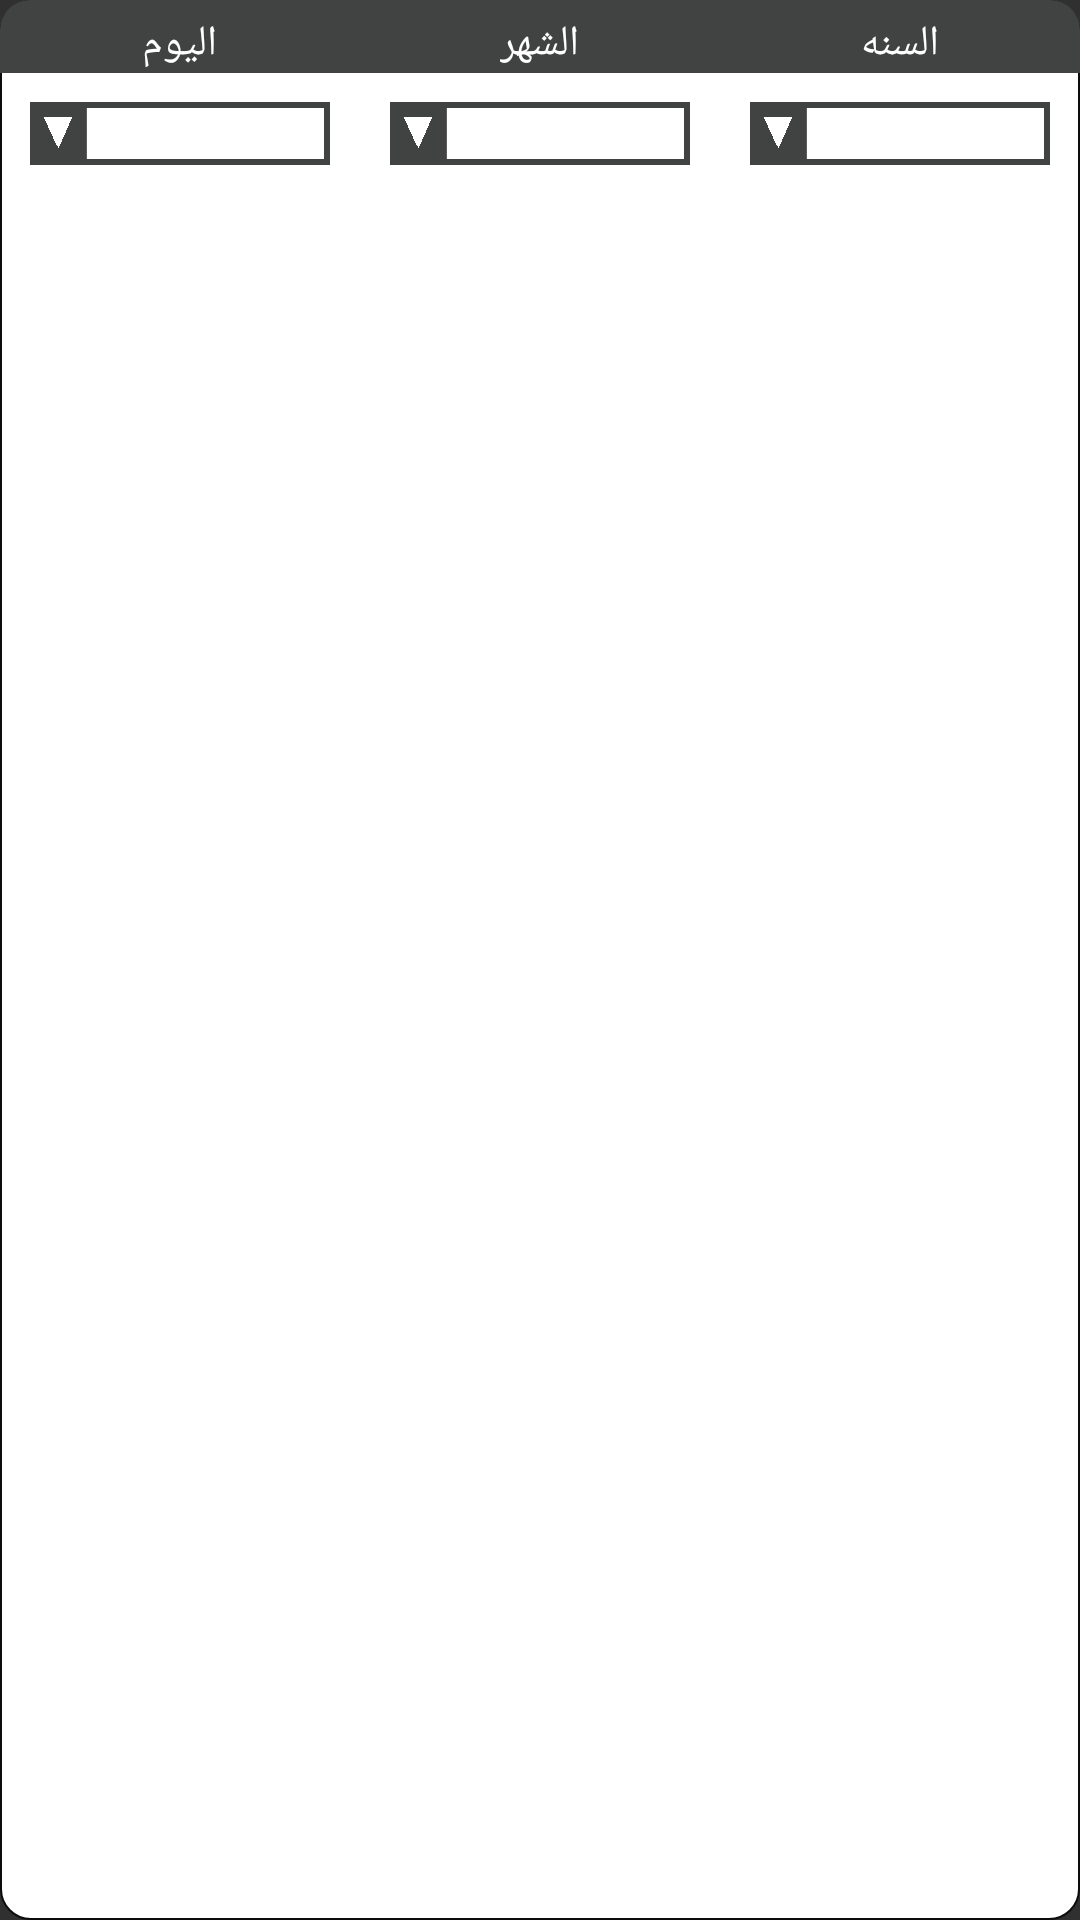

Produce the Android XML layout that renders to this screen, including the resource entries it uses.
<!-- AndroidManifest.xml: application theme AppTheme -->
<!-- res/layout/control_calender.xml -->
<?xml version="1.0" encoding="utf-8"?>
<RelativeLayout xmlns:android="http://schemas.android.com/apk/res/android"
    android:layout_width="match_parent"
    android:layout_height="wrap_content"
    android:background="@drawable/timeselector_border"

    android:orientation="vertical"

    >

    <ImageView
        android:id="@+id/timeselector_header"
        android:layout_width="match_parent"
        android:layout_height="73px"
        android:background="@drawable/timeselector_header" />



<LinearLayout
    android:layout_width="match_parent"
    android:layout_height="wrap_content"
    android:layout_marginBottom="10dp"

    >


        <LinearLayout
            android:layout_width="match_parent"
            android:layout_height="wrap_content"
            android:layout_below="@id/timeselector_header"
            android:orientation="vertical"
            android:layout_weight="0.35">

            <TextView
                android:layout_width="wrap_content"
                android:layout_height="wrap_content"
                android:layout_alignParentTop="true"
                android:layout_marginTop="5dp"
                android:text="اليوم"
                android:layout_gravity="center"

                android:textColor="#ffffff" />

            <include
                layout="@layout/control_timespinner"
                android:layout_width="match_parent"
                android:layout_height="wrap_content"
                android:id="@+id/Include_Spinner_Days"
                ></include>
        </LinearLayout>

        <LinearLayout
            android:layout_width="match_parent"
            android:layout_height="wrap_content"
            android:layout_below="@id/timeselector_header"

            android:layout_weight="0.35"
            android:orientation="vertical"

            >

            <TextView
                android:layout_width="wrap_content"
                android:layout_height="wrap_content"
                android:layout_alignParentTop="true"
                android:layout_centerInParent="true"
                android:layout_marginTop="5dp"
                android:text="الشهر"
                android:textColor="#ffffff"
                android:layout_gravity="center"

                />

            <include
                layout="@layout/control_timespinner"
                android:layout_width="match_parent"
                android:layout_height="wrap_content"

                android:id="@+id/Include_Spinner_Months"
                ></include>
        </LinearLayout>


        <LinearLayout
            android:layout_width="match_parent"
            android:layout_height="wrap_content"
            android:layout_below="@id/timeselector_header"

            android:layout_weight="0.35"
            android:orientation="vertical"

            >
            <TextView
                android:layout_width="wrap_content"
                android:layout_height="wrap_content"
                android:layout_alignParentTop="true"
                android:layout_centerInParent="true"
                android:layout_marginTop="5dp"
                android:text="السنه"
                android:textColor="#ffffff"
                android:layout_gravity="center"

                />
            <include
                layout="@layout/control_timespinner"
                android:layout_width="match_parent"
                android:layout_height="wrap_content"

                android:id="@+id/Include_Spinner_Years"
                ></include>
        </LinearLayout>


</LinearLayout>





</RelativeLayout>
<!-- res/layout/control_timespinner.xml (included above) -->
<?xml version="1.0" encoding="utf-8"?>
<RelativeLayout xmlns:android="http://schemas.android.com/apk/res/android"
    android:orientation="horizontal" android:layout_width="match_parent"
    android:layout_height="match_parent">

    <ImageView
        android:layout_width="57px"
        android:layout_height="63px"
        android:background="@drawable/timeselector_timecomponent_leftside"
        android:layout_alignParentLeft="true"
        android:layout_marginLeft="10dp"
        android:layout_marginTop="10dp"
        />

    <Spinner
        android:layout_width="match_parent"
        android:layout_height="63px"
        android:background="@drawable/timeselector_timecomponent_rightside"
        android:theme="@android:style/Theme.Holo.Light"
        android:layout_marginLeft="10dp"
        android:layout_marginRight="10dp"
        android:layout_marginTop="10dp"
        android:id="@+id/Spinner_Item"
        ></Spinner>




</RelativeLayout>
<!-- resources referenced by this layout -->
<resources>
  <!-- drawable timeselector_border (drawable) -->
  <?xml version="1.0" encoding="utf-8"?>
  <shape xmlns:android="http://schemas.android.com/apk/res/android">
      <solid android:color="#ffffff" ></solid>
      <corners android:radius="10dp"></corners>
      <stroke android:color="#0c0c0b" android:width="2px"></stroke>
  
  
  </shape>
  <!-- drawable timeselector_header (drawable) -->
  <?xml version="1.0" encoding="utf-8"?>
  <shape xmlns:android="http://schemas.android.com/apk/res/android">
      <corners android:topRightRadius="10dp" android:topLeftRadius="10dp"></corners>
      <solid android:color="#414242"></solid>
  </shape>
  <!-- drawable timeselector_timecomponent_leftside: png bitmap (drawable, 1166 bytes) -->
  <!-- drawable timeselector_timecomponent_rightside (drawable) -->
  <?xml version="1.0" encoding="utf-8"?>
  <shape xmlns:android="http://schemas.android.com/apk/res/android">
  
      <stroke android:color="#414242" android:width="2dp">
  
  
      </stroke>
  </shape>
  <style name="AppTheme" parent="Theme.AppCompat.NoActionBar">
          
          <item name="colorPrimary">@color/colorPrimary</item>
          <item name="colorPrimaryDark">@color/colorPrimaryDark</item>
          <item name="colorAccent">@color/colorAccent</item>
  
      </style>
  <!-- not gathered from this repository: default colours our renderer supplied (Android Studio template values) -->
  <color name="colorPrimary">#FF6200EE</color>
  <color name="colorPrimaryDark">#FF3700B3</color>
  <color name="colorAccent">#FF03DAC5</color>
</resources>
